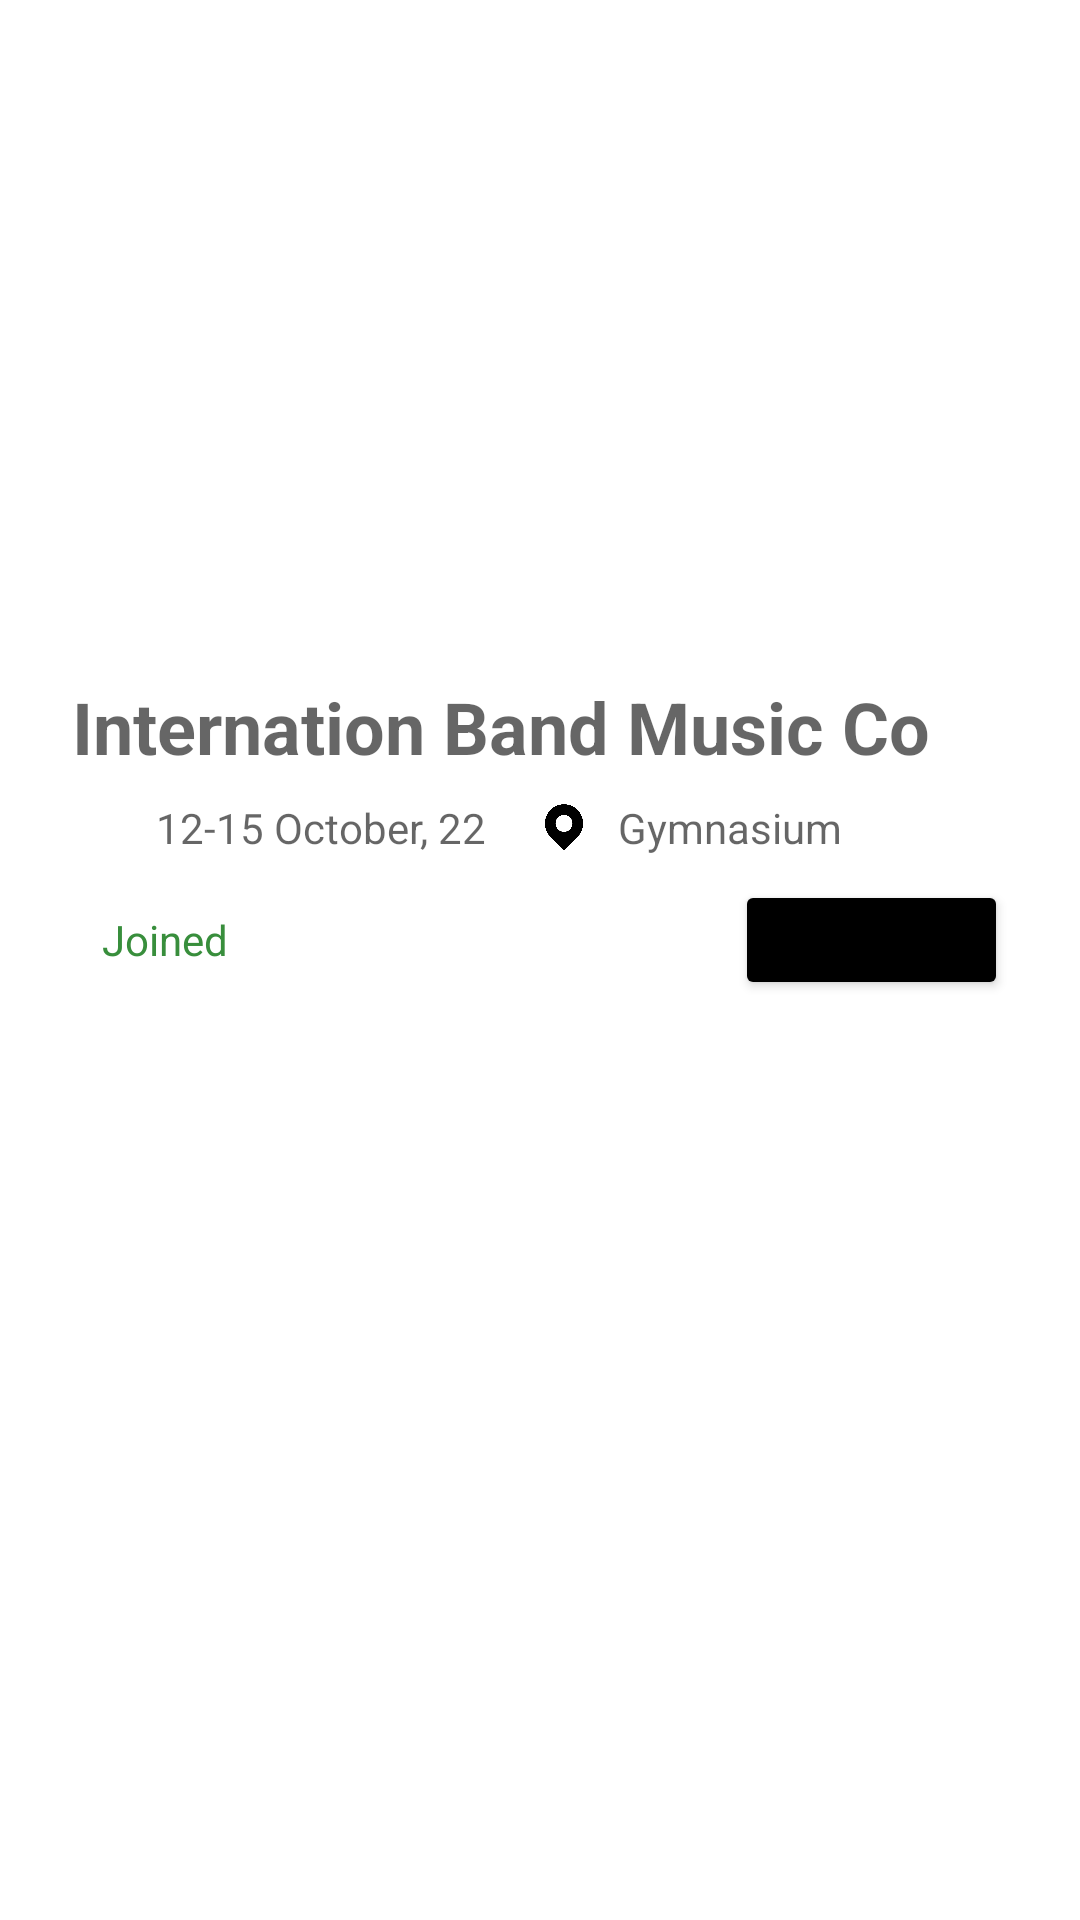

Here is an Android app screen rendered from its layout file. Give the layout XML and the strings, colors and styles it references.
<!-- AndroidManifest.xml: application theme Theme.WildEvents -->
<!-- res/layout/event_list_item.xml -->
<?xml version="1.0" encoding="utf-8"?>
<LinearLayout xmlns:android="http://schemas.android.com/apk/res/android"
    android:layout_width="match_parent"
    android:layout_height="wrap_content"
    android:orientation="vertical"
    android:background="@drawable/rounded_image"
    android:padding="16dp"
    android:layout_marginBottom="24dp">

    <ImageView
        android:id="@+id/event_image"
        android:layout_width="match_parent"
        android:layout_height="200dp"
        android:scaleType="centerCrop"
        android:background="@drawable/rounded_image"
        android:src="@drawable/img_event1"
        android:clipToOutline="true"/>

    <LinearLayout
        android:layout_width="match_parent"
        android:layout_height="wrap_content"
        android:orientation="vertical"
        android:paddingLeft="8dp"
        android:paddingRight="8dp">


        <TextView
            android:id="@+id/event_title"
            android:layout_width="wrap_content"
            android:layout_height="wrap_content"
            android:textSize="24sp"
            android:textStyle="bold"
            android:layout_marginTop="10dp"
            android:textColor="@color/black"
            android:maxLines="1"
            android:ellipsize="end"
            android:hint="Internation Band Music Co" />

        <LinearLayout
            android:layout_width="match_parent"
            android:layout_height="wrap_content"
            android:orientation="horizontal"
            android:layout_marginTop="8dp">

            <LinearLayout
                android:layout_width="0dp"
                android:layout_weight="1"
                android:layout_height="wrap_content"
                android:orientation="horizontal"
                android:gravity="center_vertical">

                <ImageView
                    android:layout_width="18dp"
                    android:layout_height="18dp"
                    android:src="@drawable/ic_calendar_filled"
                    android:layout_marginEnd="10dp"/>

                <TextView
                    android:id="@+id/event_date"
                    android:layout_width="wrap_content"
                    android:layout_height="wrap_content"
                    android:textSize="14sp"
                    android:textColor="#666666"
                    android:hint="12-15 October, 22"
                    android:maxLines="1"
                    android:ellipsize="end"/>
            </LinearLayout>

            <LinearLayout
                android:layout_width="0dp"
                android:layout_weight="1"
                android:layout_height="wrap_content"
                android:orientation="horizontal"
                android:gravity="center_vertical">

                <ImageView
                    android:layout_width="16dp"
                    android:layout_height="16dp"
                    android:src="@drawable/location"
                    android:layout_marginEnd="10dp"/>

                <TextView
                    android:id="@+id/event_description"
                    android:layout_width="wrap_content"
                    android:layout_height="wrap_content"
                    android:textSize="14sp"
                    android:textColor="#666666"
                    android:hint="Gymnasium"
                    android:maxLines="1"
                    android:ellipsize="end"/>
            </LinearLayout>

        </LinearLayout>

        <LinearLayout
            android:layout_width="match_parent"
            android:layout_height="wrap_content"
            android:orientation="horizontal"
            android:gravity="center_vertical"
            android:paddingTop="8dp">

            <LinearLayout
                android:layout_width="0dp"
                android:layout_weight="1"
                android:layout_height="wrap_content"
                android:orientation="horizontal"
                android:gravity="center_vertical">

                <LinearLayout
                    android:id="@+id/attendeesLayout"
                    android:layout_width="wrap_content"
                    android:layout_height="wrap_content"
                    android:orientation="horizontal"
                    android:layout_marginRight="10dp"/>

                <TextView
                    android:layout_width="match_parent"
                    android:layout_height="wrap_content"
                    android:text="Joined"
                    android:textColor="#388E3C"
                    />

            </LinearLayout>

            <LinearLayout
                android:layout_width="0dp"
                android:layout_weight="1"
                android:layout_height="wrap_content"
                android:orientation="horizontal"
                android:gravity="end">

                <Button
                    android:id="@+id/btnConfirm"
                    android:layout_width="wrap_content"
                    android:layout_height="40dp"
                    android:backgroundTint="@color/black"
                    android:drawableTint="@color/black"
                    android:textSize="12dp"
                    android:text="Join event"/>


            </LinearLayout>

        </LinearLayout>

    </LinearLayout>

</LinearLayout>
<!-- resources referenced by this layout -->
<resources>
  <color name="black">#000000</color>
  <!-- drawable location: png bitmap (drawable, 10475 bytes) -->
  <!-- drawable rounded_image (drawable) -->
  <shape xmlns:android="http://schemas.android.com/apk/res/android"
      android:shape="rectangle">
      <solid android:color="@android:color/white" />
      <corners android:radius="16dp"/>
  </shape>
  <style name="Theme.WildEvents" parent="Theme.MaterialComponents.Light.NoActionBar">
          <item name="colorPrimary">@color/primary</item>
          <item name="colorPrimaryVariant">@color/primaryVariant</item>
          <item name="colorOnPrimary">@color/onPrimary</item>
          <item name="colorSecondary">@color/primary</item>
  
      </style>
  <color name="primary">#89333b</color>
  <color name="primaryVariant">#DDA768</color>
  <color name="onPrimary">#FFFFFF</color>
</resources>
